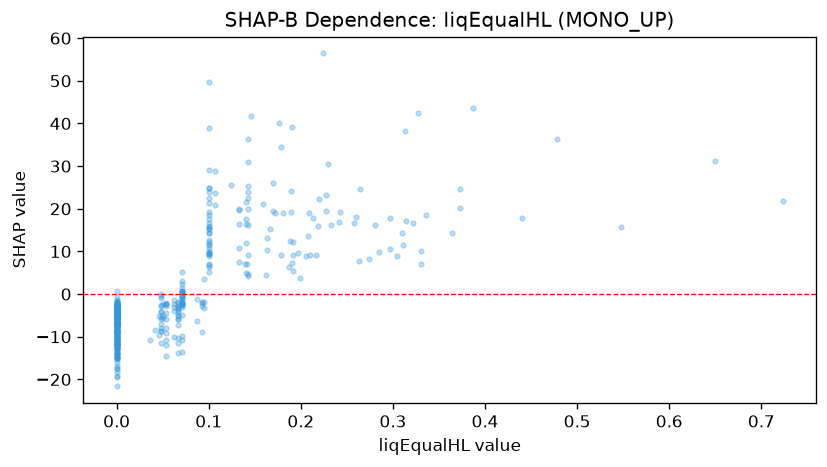

The file beside this chart, header and first rows:
feature_value, shap_value
0.067, -5.071
0.17, 26.11
0.0, -3.353
0.0, -8.48
0.093, -1.771
0.067, -2.182
0.0, -2.984
0.0, -8.3
0.0, -3.569
0.0, -7.858
0.0, -1.397
0.054, -2.291
0.042, -8.482
0.048, -2.715
0.067, -1.859
0.0, -7.041
0.0, -4.421
0.0, -8.239
0.0, -2.548
0.0, -2.609
0.0, -6.927
0.0, -4.483
0.0, -2.668
0.0, -2.788
0.0, -14.91
0.048, 0.1206
0.054, -2.736
0.071, 0.509
0.0, -4.239
0.0, -5.15
0.311, 11.6
0.0, 0.7102
0.0, -2.597
0.0, -8.862
0.05, -2.244
0.071, 0.538
0.071, 0.7055
0.048, -2.49
0.206, 8.976
0.0, -13.19
0.0, -4.958
0.0, -3.618
0.0, -2.198
0.0, -6.925
0.0, -10.9
0.0, -8.297
0.0, -14.91
0.067, -2.856
0.0, -3.01
0.0, -3.438
0.0, -3.906
0.285, 9.784
0.33, 7.015
0.33, 10.12
0.297, 10.63
0.0, -11.51
0.1, 15.24
0.071, -0.5446
0.14, 21.51
0.216, 9.236
... 357 more rows
